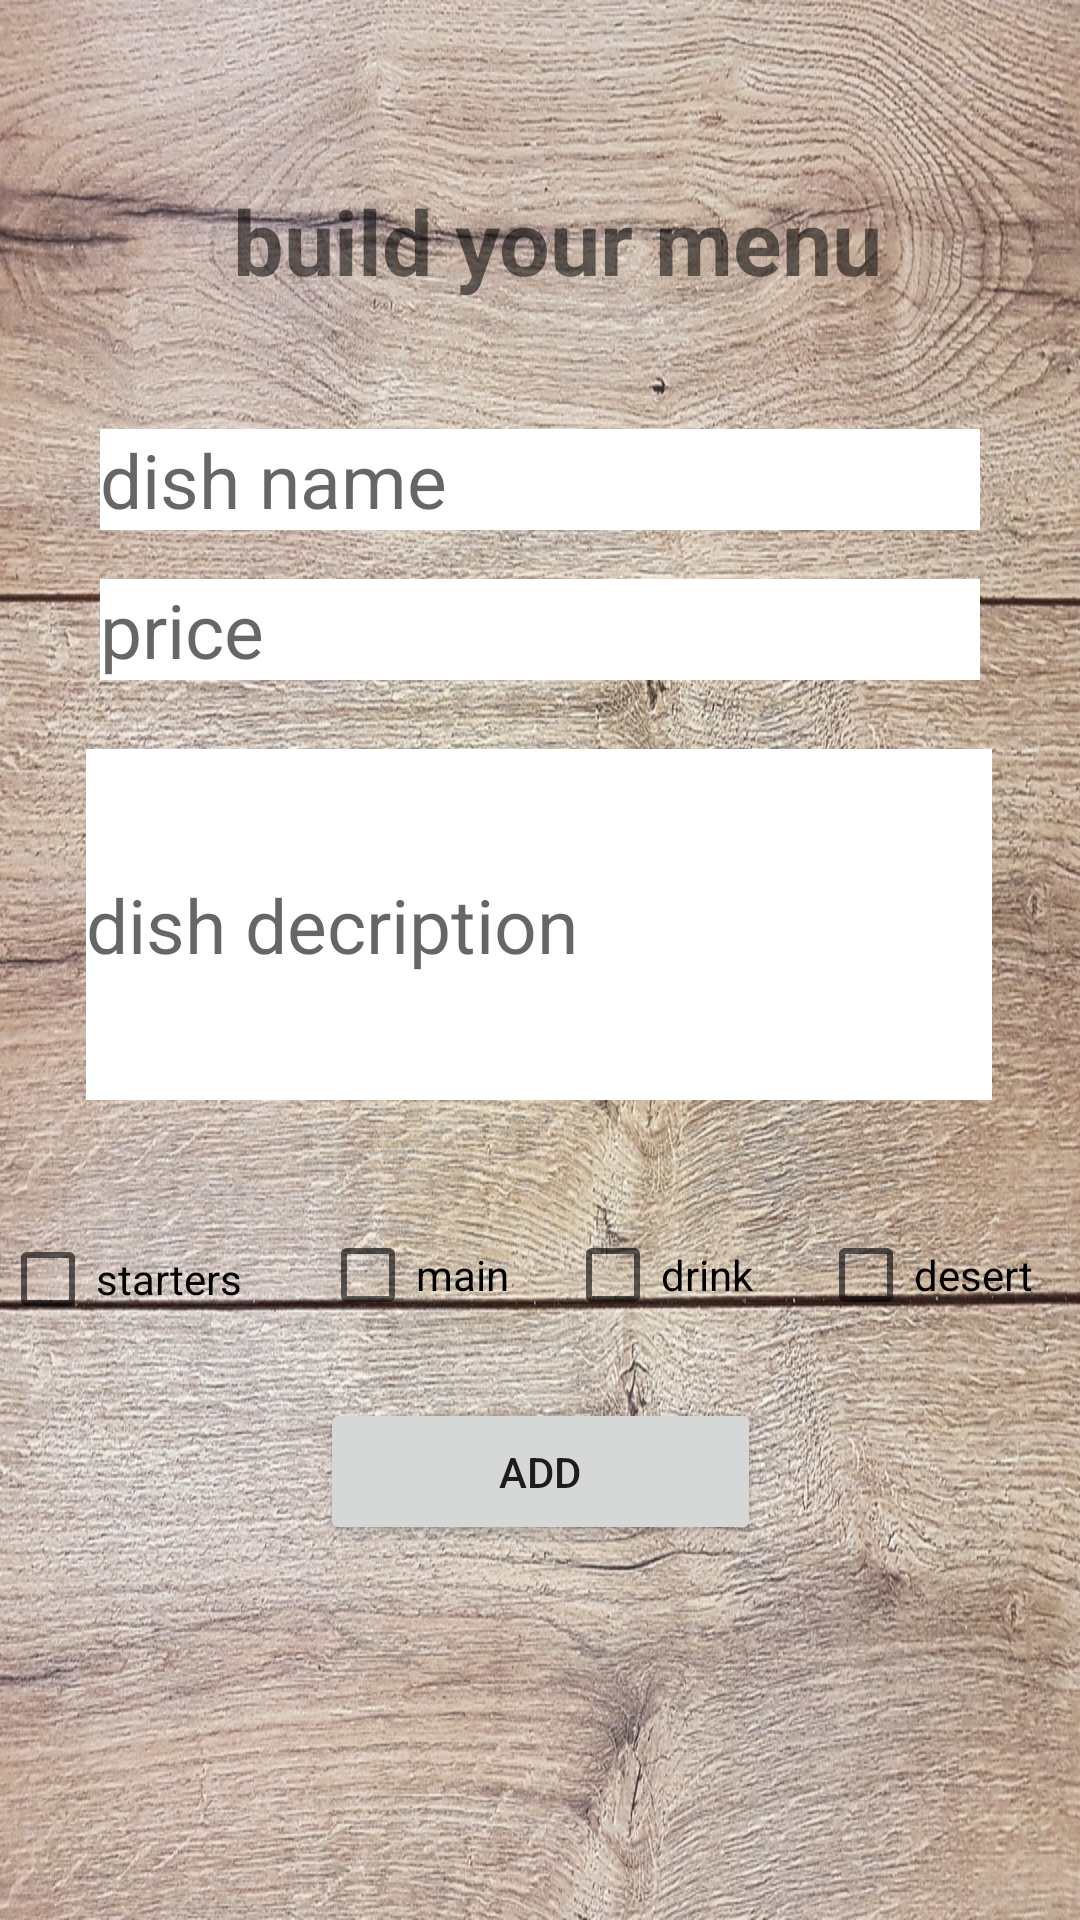

Reconstruct the res/layout file that produces this screen, plus the resources it refers to.
<!-- AndroidManifest.xml: application theme AppTheme -->
<!-- res/layout/activity_add__dish.xml -->
<?xml version="1.0" encoding="utf-8"?>
<androidx.constraintlayout.widget.ConstraintLayout xmlns:android="http://schemas.android.com/apk/res/android"
    xmlns:app="http://schemas.android.com/apk/res-auto"
    xmlns:tools="http://schemas.android.com/tools"
    android:layout_width="match_parent"
    android:layout_height="match_parent"
    android:background="@drawable/wood"
    tools:context=".restaurant.Add_Dish">

    <TextView
        android:id="@+id/textView6"
        android:layout_width="296dp"
        android:layout_height="57dp"
        android:text="build your menu"
        android:textAlignment="center"
        android:textColor="@color/common_google_signin_btn_text_dark_focused"
        android:textSize="30dp"
        android:textStyle="bold"
        app:layout_constraintBottom_toBottomOf="parent"
        app:layout_constraintEnd_toEndOf="parent"
        app:layout_constraintHorizontal_bias="0.591"
        app:layout_constraintStart_toStartOf="parent"
        app:layout_constraintTop_toTopOf="parent"
        app:layout_constraintVertical_bias="0.103" />

    <EditText
        android:id="@+id/dish_name"
        android:layout_width="wrap_content"
        android:layout_height="wrap_content"
        android:background="@android:color/white"
        android:ems="10"
        android:hint="dish name"
        android:inputType="textPersonName"
        android:textSize="25dp"
        app:layout_constraintBottom_toBottomOf="parent"
        app:layout_constraintEnd_toEndOf="parent"
        app:layout_constraintStart_toStartOf="parent"
        app:layout_constraintTop_toBottomOf="@+id/textView6"
        app:layout_constraintVertical_bias="0.053" />

    <EditText
        android:id="@+id/dish_price"
        android:layout_width="wrap_content"
        android:layout_height="wrap_content"
        android:background="@android:color/white"
        android:ems="10"
        android:hint="price"
        android:inputType="number"
        android:textSize="25dp"
        app:layout_constraintBottom_toBottomOf="parent"
        app:layout_constraintEnd_toEndOf="parent"
        app:layout_constraintStart_toStartOf="parent"
        app:layout_constraintTop_toBottomOf="@+id/dish_name"
        app:layout_constraintVertical_bias="0.038" />

    <EditText
        android:id="@+id/dish_desc"
        android:layout_width="302dp"
        android:layout_height="117dp"
        android:background="@android:color/white"
        android:ems="10"
        android:hint="dish decription"
        android:inputType="textPersonName"
        android:textSize="25dp"
        app:layout_constraintBottom_toBottomOf="parent"
        app:layout_constraintEnd_toEndOf="parent"
        app:layout_constraintHorizontal_bias="0.495"
        app:layout_constraintStart_toStartOf="parent"
        app:layout_constraintTop_toBottomOf="@+id/dish_price"
        app:layout_constraintVertical_bias="0.078" />

    <Button
        android:id="@+id/add_button"
        android:layout_width="147dp"
        android:layout_height="49dp"
        android:text="add"
        app:layout_constraintBottom_toBottomOf="parent"
        app:layout_constraintEnd_toEndOf="parent"
        app:layout_constraintStart_toStartOf="parent"
        app:layout_constraintTop_toBottomOf="@+id/dish_desc"
        app:layout_constraintVertical_bias="0.443" />

    <CheckBox
        android:id="@+id/starters_box"
        android:layout_width="wrap_content"
        android:layout_height="wrap_content"
        android:layout_marginTop="20dp"
        android:onClick="onClick"
        android:text="starters"
        app:layout_constraintBottom_toTopOf="@+id/add_button"
        app:layout_constraintEnd_toEndOf="parent"
        app:layout_constraintHorizontal_bias="0.0"
        app:layout_constraintStart_toStartOf="parent"
        app:layout_constraintTop_toBottomOf="@+id/dish_desc" />

    <CheckBox
        android:id="@+id/mains_box"
        android:layout_width="wrap_content"
        android:layout_height="wrap_content"
        android:onClick="onClick"
        android:text="main"
        app:layout_constraintBottom_toTopOf="@+id/add_button"
        app:layout_constraintEnd_toStartOf="@+id/drink_box"
        app:layout_constraintHorizontal_bias="0.578"
        app:layout_constraintStart_toEndOf="@+id/starters_box"
        app:layout_constraintTop_toBottomOf="@+id/dish_desc"
        app:layout_constraintVertical_bias="0.629" />

    <CheckBox
        android:id="@+id/drink_box"
        android:layout_width="wrap_content"
        android:layout_height="wrap_content"
        android:layout_marginStart="96dp"
        android:onClick="onClick"
        android:text="drink"
        app:layout_constraintBottom_toTopOf="@+id/add_button"
        app:layout_constraintEnd_toStartOf="@+id/deserts_box"
        app:layout_constraintHorizontal_bias="0.339"
        app:layout_constraintStart_toEndOf="@+id/starters_box"
        app:layout_constraintTop_toBottomOf="@+id/dish_desc"
        app:layout_constraintVertical_bias="0.629" />

    <CheckBox
        android:id="@+id/deserts_box"
        android:layout_width="wrap_content"
        android:layout_height="wrap_content"
        android:onClick="onClick"
        android:text="desert"
        app:layout_constraintBottom_toTopOf="@+id/add_button"
        app:layout_constraintEnd_toEndOf="parent"
        app:layout_constraintHorizontal_bias="0.926"
        app:layout_constraintStart_toEndOf="@+id/starters_box"
        app:layout_constraintTop_toBottomOf="@+id/dish_desc"
        app:layout_constraintVertical_bias="0.629" />

</androidx.constraintlayout.widget.ConstraintLayout>
<!-- resources referenced by this layout -->
<resources>
  <!-- drawable wood: jpg bitmap (drawable, 465864 bytes) -->
  <style name="AppTheme" parent="Theme.AppCompat.Light.NoActionBar">
          
          <item name="colorPrimary">@color/colorPrimary</item>
          <item name="colorPrimaryDark">@color/colorPrimaryDark</item>
          <item name="colorAccent">@color/colorAccent</item>
      </style>
  <color name="colorPrimary">#EADDCC</color>
  <color name="colorPrimaryDark">#00574B</color>
  <color name="colorAccent">#D81B60</color>
</resources>
